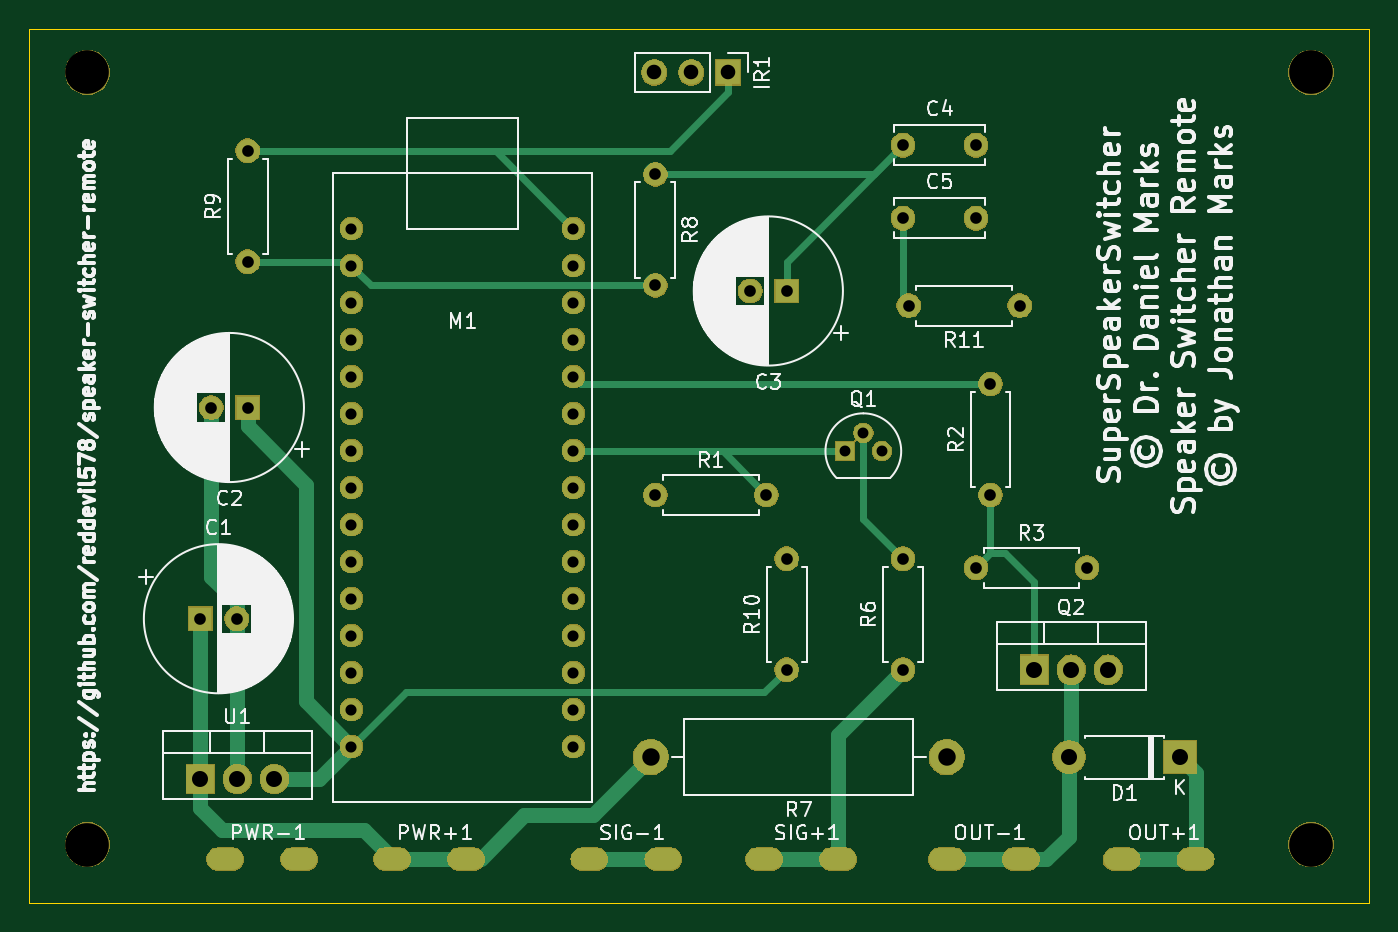
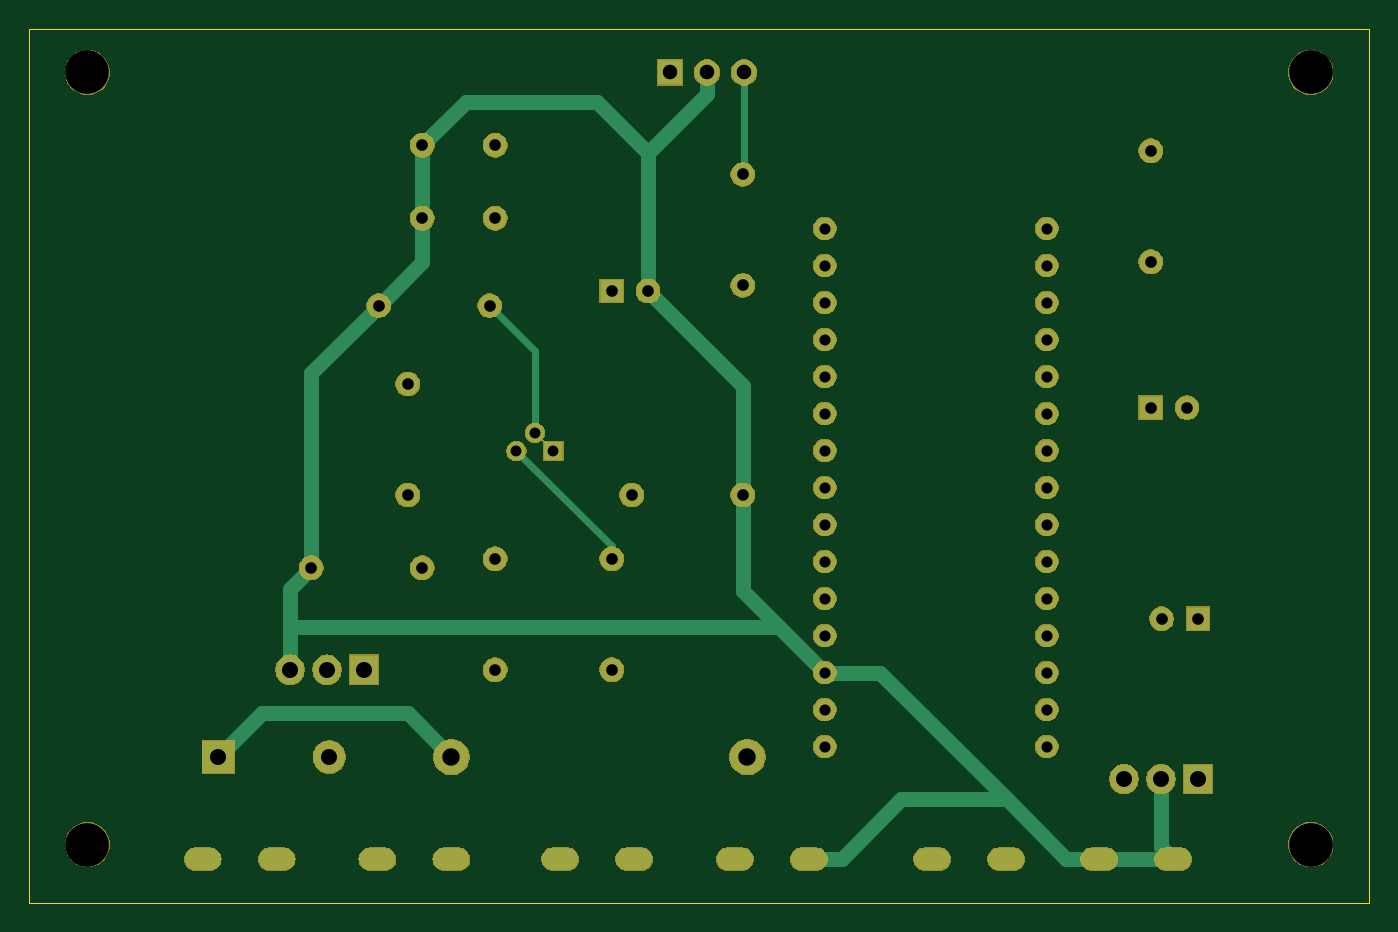
Circuit board: 10 layer files. Board 92.0 x 60.0 mm.
- bottom_copper: speaker-switcher-remote-B_Cu.gbl (5506 bytes)
- bottom_mask: speaker-switcher-remote-B_Mask.gbs (77295 bytes)
- paste: speaker-switcher-remote-B_Paste.gbp (525 bytes)
- bottom_silk: speaker-switcher-remote-B_SilkS.gbo (526 bytes)
- outline: speaker-switcher-remote-Edge_Cuts.gm1 (772 bytes)
- top_copper: speaker-switcher-remote-F_Cu.gtl (6959 bytes)
- top_mask: speaker-switcher-remote-F_Mask.gts (77295 bytes)
- paste: speaker-switcher-remote-F_Paste.gtp (525 bytes)
- top_silk: speaker-switcher-remote-F_SilkS.gto (89688 bytes)
- drill: speaker-switcher-remote.drl (2131 bytes)

=== bottom_copper: speaker-switcher-remote-B_Cu.gbl ===
G04 #@! TF.GenerationSoftware,KiCad,Pcbnew,5.1.5+dfsg1-2build2*
G04 #@! TF.CreationDate,2021-01-31T12:06:40-06:00*
G04 #@! TF.ProjectId,speaker-switcher-remote,73706561-6b65-4722-9d73-776974636865,rev?*
G04 #@! TF.SameCoordinates,Original*
G04 #@! TF.FileFunction,Copper,L2,Bot*
G04 #@! TF.FilePolarity,Positive*
%FSLAX46Y46*%
G04 Gerber Fmt 4.6, Leading zero omitted, Abs format (unit mm)*
G04 Created by KiCad (PCBNEW 5.1.5+dfsg1-2build2) date 2021-01-31 12:06:40*
%MOMM*%
%LPD*%
G04 APERTURE LIST*
%ADD10O,2.200000X2.200000*%
%ADD11R,2.200000X2.200000*%
%ADD12O,1.600000X1.600000*%
%ADD13C,1.600000*%
%ADD14O,1.905000X2.000000*%
%ADD15R,1.905000X2.000000*%
%ADD16O,2.500000X1.500000*%
%ADD17O,2.400000X2.400000*%
%ADD18C,2.400000*%
%ADD19R,1.300000X1.300000*%
%ADD20C,1.300000*%
%ADD21C,1.524000*%
%ADD22O,1.700000X1.700000*%
%ADD23R,1.700000X1.700000*%
%ADD24R,1.600000X1.600000*%
%ADD25C,1.000000*%
%ADD26C,0.500000*%
G04 APERTURE END LIST*
D10*
X173630000Y-118500000D03*
D11*
X181250000Y-118500000D03*
D12*
X162630000Y-87500000D03*
D13*
X170250000Y-87500000D03*
D12*
X154250000Y-104880000D03*
D13*
X154250000Y-112500000D03*
D12*
X117250000Y-76880000D03*
D13*
X117250000Y-84500000D03*
D12*
X145250000Y-86120000D03*
D13*
X145250000Y-78500000D03*
D12*
X162250000Y-104880000D03*
D13*
X162250000Y-112500000D03*
D12*
X174870000Y-105500000D03*
D13*
X167250000Y-105500000D03*
D12*
X168250000Y-92880000D03*
D13*
X168250000Y-100500000D03*
D12*
X152870000Y-100500000D03*
D13*
X145250000Y-100500000D03*
D14*
X119080000Y-120000000D03*
X116540000Y-120000000D03*
D15*
X114000000Y-120000000D03*
D16*
X140710000Y-125500000D03*
X145790000Y-125500000D03*
X152710000Y-125500000D03*
X157790000Y-125500000D03*
D17*
X144930000Y-118500000D03*
D18*
X165250000Y-118500000D03*
D14*
X176330000Y-112500000D03*
X173790000Y-112500000D03*
D15*
X171250000Y-112500000D03*
D19*
X158250000Y-97500000D03*
D20*
X160790000Y-97500000D03*
X159520000Y-96230000D03*
D16*
X115710000Y-125500000D03*
X120790000Y-125500000D03*
X127170000Y-125500000D03*
X132250000Y-125500000D03*
X165250000Y-125500000D03*
X170330000Y-125500000D03*
X177250000Y-125500000D03*
X182330000Y-125500000D03*
D21*
X139620000Y-117780000D03*
X139620000Y-115240000D03*
X139620000Y-112700000D03*
X139620000Y-110160000D03*
X139620000Y-107620000D03*
X139620000Y-105080000D03*
X139620000Y-102540000D03*
X139620000Y-100000000D03*
X139620000Y-97460000D03*
X139620000Y-94920000D03*
X139620000Y-92380000D03*
X139620000Y-89840000D03*
X139620000Y-87300000D03*
X139620000Y-84760000D03*
X139620000Y-82220000D03*
X124380000Y-117780000D03*
X124380000Y-115240000D03*
X124380000Y-112700000D03*
X124380000Y-110160000D03*
X124380000Y-107620000D03*
X124380000Y-105080000D03*
X124380000Y-102540000D03*
X124380000Y-100000000D03*
X124380000Y-97460000D03*
X124380000Y-94920000D03*
X124380000Y-92380000D03*
X124380000Y-89840000D03*
X124380000Y-87300000D03*
X124380000Y-84760000D03*
X124380000Y-82220000D03*
D22*
X145170000Y-71500000D03*
X147710000Y-71500000D03*
D23*
X150250000Y-71500000D03*
D13*
X167250000Y-81500000D03*
X162250000Y-81500000D03*
X167250000Y-76500000D03*
X162250000Y-76500000D03*
X151750000Y-86500000D03*
D24*
X154250000Y-86500000D03*
D13*
X114750000Y-94500000D03*
D24*
X117250000Y-94500000D03*
D13*
X116500000Y-109000000D03*
D24*
X114000000Y-109000000D03*
D25*
X176330000Y-112500000D02*
X176330000Y-112547500D01*
X145250000Y-93000000D02*
X151750000Y-86500000D01*
X145250000Y-100500000D02*
X145250000Y-93000000D01*
X167250000Y-76500000D02*
X167250000Y-81500000D01*
X167250000Y-84500000D02*
X170250000Y-87500000D01*
X167250000Y-81500000D02*
X167250000Y-84500000D01*
X174870000Y-92120000D02*
X174870000Y-105500000D01*
X170250000Y-87500000D02*
X174870000Y-92120000D01*
X174870000Y-105500000D02*
X176330000Y-106960000D01*
X142740000Y-109580000D02*
X139620000Y-112700000D01*
X176330000Y-106960000D02*
X176330000Y-109580000D01*
X176330000Y-109580000D02*
X176330000Y-112500000D01*
X176330000Y-109580000D02*
X142740000Y-109580000D01*
X145250000Y-107070000D02*
X145250000Y-100500000D01*
X142740000Y-109580000D02*
X145250000Y-107070000D01*
X147710000Y-90540000D02*
X145250000Y-93000000D01*
X164250000Y-73500000D02*
X167250000Y-76500000D01*
X155250000Y-73500000D02*
X164250000Y-73500000D01*
X151750000Y-77000000D02*
X155250000Y-73500000D01*
X151750000Y-86500000D02*
X151750000Y-77000000D01*
X147710000Y-72960000D02*
X147710000Y-71500000D01*
X151750000Y-77000000D02*
X147710000Y-72960000D01*
X116540000Y-124670000D02*
X115710000Y-125500000D01*
X116540000Y-120000000D02*
X116540000Y-124670000D01*
X115710000Y-125500000D02*
X120790000Y-125500000D01*
X138542370Y-112700000D02*
X139620000Y-112700000D01*
X135840000Y-112700000D02*
X138542370Y-112700000D01*
X120790000Y-125500000D02*
X123040000Y-125500000D01*
X138460000Y-125500000D02*
X140710000Y-125500000D01*
X134355000Y-121395000D02*
X138460000Y-125500000D01*
X127145000Y-121395000D02*
X134355000Y-121395000D01*
X123040000Y-125500000D02*
X127145000Y-121395000D01*
X127145000Y-121395000D02*
X135840000Y-112700000D01*
X114000000Y-120047500D02*
X114000000Y-120000000D01*
D26*
X145170000Y-78420000D02*
X145250000Y-78500000D01*
X145170000Y-71500000D02*
X145170000Y-78420000D01*
D25*
X178250000Y-115500000D02*
X181250000Y-118500000D01*
X168250000Y-115500000D02*
X178250000Y-115500000D01*
X165250000Y-118500000D02*
X168250000Y-115500000D01*
D26*
X160790000Y-97500000D02*
X154250000Y-104040000D01*
X154250000Y-104040000D02*
X154250000Y-104880000D01*
X159520000Y-90610000D02*
X162630000Y-87500000D01*
X159520000Y-96230000D02*
X159520000Y-90610000D01*
M02*

=== bottom_mask: speaker-switcher-remote-B_Mask.gbs (77295 bytes, source omitted) ===
=== paste: speaker-switcher-remote-B_Paste.gbp ===
G04 #@! TF.GenerationSoftware,KiCad,Pcbnew,5.1.5+dfsg1-2build2*
G04 #@! TF.CreationDate,2021-01-31T12:06:40-06:00*
G04 #@! TF.ProjectId,speaker-switcher-remote,73706561-6b65-4722-9d73-776974636865,rev?*
G04 #@! TF.SameCoordinates,Original*
G04 #@! TF.FileFunction,Paste,Bot*
G04 #@! TF.FilePolarity,Positive*
%FSLAX46Y46*%
G04 Gerber Fmt 4.6, Leading zero omitted, Abs format (unit mm)*
G04 Created by KiCad (PCBNEW 5.1.5+dfsg1-2build2) date 2021-01-31 12:06:40*
%MOMM*%
%LPD*%
G04 APERTURE LIST*
G04 APERTURE END LIST*
M02*

=== bottom_silk: speaker-switcher-remote-B_SilkS.gbo ===
G04 #@! TF.GenerationSoftware,KiCad,Pcbnew,5.1.5+dfsg1-2build2*
G04 #@! TF.CreationDate,2021-01-31T12:06:40-06:00*
G04 #@! TF.ProjectId,speaker-switcher-remote,73706561-6b65-4722-9d73-776974636865,rev?*
G04 #@! TF.SameCoordinates,Original*
G04 #@! TF.FileFunction,Legend,Bot*
G04 #@! TF.FilePolarity,Positive*
%FSLAX46Y46*%
G04 Gerber Fmt 4.6, Leading zero omitted, Abs format (unit mm)*
G04 Created by KiCad (PCBNEW 5.1.5+dfsg1-2build2) date 2021-01-31 12:06:40*
%MOMM*%
%LPD*%
G04 APERTURE LIST*
G04 APERTURE END LIST*
M02*

=== outline: speaker-switcher-remote-Edge_Cuts.gm1 ===
G04 #@! TF.GenerationSoftware,KiCad,Pcbnew,5.1.5+dfsg1-2build2*
G04 #@! TF.CreationDate,2021-01-31T12:06:40-06:00*
G04 #@! TF.ProjectId,speaker-switcher-remote,73706561-6b65-4722-9d73-776974636865,rev?*
G04 #@! TF.SameCoordinates,Original*
G04 #@! TF.FileFunction,Profile,NP*
%FSLAX46Y46*%
G04 Gerber Fmt 4.6, Leading zero omitted, Abs format (unit mm)*
G04 Created by KiCad (PCBNEW 5.1.5+dfsg1-2build2) date 2021-01-31 12:06:40*
%MOMM*%
%LPD*%
G04 APERTURE LIST*
%ADD10C,0.050000*%
G04 APERTURE END LIST*
D10*
X102250000Y-68500000D02*
X194250000Y-68500000D01*
X102250000Y-128500000D02*
X103250000Y-128500000D01*
X102250000Y-128500000D02*
X102250000Y-68500000D01*
X194250000Y-128500000D02*
X103250000Y-128500000D01*
X194250000Y-68500000D02*
X194250000Y-128500000D01*
M02*

=== top_copper: speaker-switcher-remote-F_Cu.gtl ===
G04 #@! TF.GenerationSoftware,KiCad,Pcbnew,5.1.5+dfsg1-2build2*
G04 #@! TF.CreationDate,2021-01-31T12:06:40-06:00*
G04 #@! TF.ProjectId,speaker-switcher-remote,73706561-6b65-4722-9d73-776974636865,rev?*
G04 #@! TF.SameCoordinates,Original*
G04 #@! TF.FileFunction,Copper,L1,Top*
G04 #@! TF.FilePolarity,Positive*
%FSLAX46Y46*%
G04 Gerber Fmt 4.6, Leading zero omitted, Abs format (unit mm)*
G04 Created by KiCad (PCBNEW 5.1.5+dfsg1-2build2) date 2021-01-31 12:06:40*
%MOMM*%
%LPD*%
G04 APERTURE LIST*
%ADD10O,2.200000X2.200000*%
%ADD11R,2.200000X2.200000*%
%ADD12O,1.600000X1.600000*%
%ADD13C,1.600000*%
%ADD14O,1.905000X2.000000*%
%ADD15R,1.905000X2.000000*%
%ADD16O,2.500000X1.500000*%
%ADD17O,2.400000X2.400000*%
%ADD18C,2.400000*%
%ADD19R,1.300000X1.300000*%
%ADD20C,1.300000*%
%ADD21C,1.524000*%
%ADD22O,1.700000X1.700000*%
%ADD23R,1.700000X1.700000*%
%ADD24R,1.600000X1.600000*%
%ADD25C,1.000000*%
%ADD26C,0.500000*%
G04 APERTURE END LIST*
D10*
X173630000Y-118500000D03*
D11*
X181250000Y-118500000D03*
D12*
X162630000Y-87500000D03*
D13*
X170250000Y-87500000D03*
D12*
X154250000Y-104880000D03*
D13*
X154250000Y-112500000D03*
D12*
X117250000Y-76880000D03*
D13*
X117250000Y-84500000D03*
D12*
X145250000Y-86120000D03*
D13*
X145250000Y-78500000D03*
D12*
X162250000Y-104880000D03*
D13*
X162250000Y-112500000D03*
D12*
X174870000Y-105500000D03*
D13*
X167250000Y-105500000D03*
D12*
X168250000Y-92880000D03*
D13*
X168250000Y-100500000D03*
D12*
X152870000Y-100500000D03*
D13*
X145250000Y-100500000D03*
D14*
X119080000Y-120000000D03*
X116540000Y-120000000D03*
D15*
X114000000Y-120000000D03*
D16*
X140710000Y-125500000D03*
X145790000Y-125500000D03*
X152710000Y-125500000D03*
X157790000Y-125500000D03*
D17*
X144930000Y-118500000D03*
D18*
X165250000Y-118500000D03*
D14*
X176330000Y-112500000D03*
X173790000Y-112500000D03*
D15*
X171250000Y-112500000D03*
D19*
X158250000Y-97500000D03*
D20*
X160790000Y-97500000D03*
X159520000Y-96230000D03*
D16*
X115710000Y-125500000D03*
X120790000Y-125500000D03*
X127170000Y-125500000D03*
X132250000Y-125500000D03*
X165250000Y-125500000D03*
X170330000Y-125500000D03*
X177250000Y-125500000D03*
X182330000Y-125500000D03*
D21*
X139620000Y-117780000D03*
X139620000Y-115240000D03*
X139620000Y-112700000D03*
X139620000Y-110160000D03*
X139620000Y-107620000D03*
X139620000Y-105080000D03*
X139620000Y-102540000D03*
X139620000Y-100000000D03*
X139620000Y-97460000D03*
X139620000Y-94920000D03*
X139620000Y-92380000D03*
X139620000Y-89840000D03*
X139620000Y-87300000D03*
X139620000Y-84760000D03*
X139620000Y-82220000D03*
X124380000Y-117780000D03*
X124380000Y-115240000D03*
X124380000Y-112700000D03*
X124380000Y-110160000D03*
X124380000Y-107620000D03*
X124380000Y-105080000D03*
X124380000Y-102540000D03*
X124380000Y-100000000D03*
X124380000Y-97460000D03*
X124380000Y-94920000D03*
X124380000Y-92380000D03*
X124380000Y-89840000D03*
X124380000Y-87300000D03*
X124380000Y-84760000D03*
X124380000Y-82220000D03*
D22*
X145170000Y-71500000D03*
X147710000Y-71500000D03*
D23*
X150250000Y-71500000D03*
D13*
X167250000Y-81500000D03*
X162250000Y-81500000D03*
X167250000Y-76500000D03*
X162250000Y-76500000D03*
X151750000Y-86500000D03*
D24*
X154250000Y-86500000D03*
D13*
X114750000Y-94500000D03*
D24*
X117250000Y-94500000D03*
D13*
X116500000Y-109000000D03*
D24*
X114000000Y-109000000D03*
D25*
X116330000Y-120210000D02*
X116540000Y-120000000D01*
X116540000Y-109040000D02*
X116500000Y-109000000D01*
X116540000Y-120000000D02*
X116540000Y-109040000D01*
X114750000Y-106118630D02*
X114750000Y-94500000D01*
X116500000Y-107868630D02*
X114750000Y-106118630D01*
X116500000Y-109000000D02*
X116500000Y-107868630D01*
X140710000Y-125500000D02*
X145790000Y-125500000D01*
D26*
X134280000Y-76880000D02*
X139620000Y-82220000D01*
X117250000Y-76880000D02*
X134280000Y-76880000D01*
X150250000Y-71500000D02*
X150330000Y-71500000D01*
X150250000Y-71500000D02*
X150250000Y-71032002D01*
X150250000Y-72850000D02*
X150250000Y-71500000D01*
X146220000Y-76880000D02*
X150250000Y-72850000D01*
X134280000Y-76880000D02*
X146220000Y-76880000D01*
X158250000Y-97500000D02*
X149250000Y-97500000D01*
X149250000Y-97500000D02*
X139620000Y-97460000D01*
X149870000Y-97500000D02*
X149250000Y-97500000D01*
X152870000Y-100500000D02*
X149870000Y-97500000D01*
X140120000Y-92880000D02*
X139620000Y-92380000D01*
X168250000Y-92880000D02*
X140120000Y-92880000D01*
X168250000Y-104500000D02*
X167250000Y-105500000D01*
X168250000Y-100500000D02*
X168250000Y-104500000D01*
X168250000Y-104500000D02*
X169250000Y-104500000D01*
X171250000Y-106500000D02*
X171250000Y-112500000D01*
X169250000Y-104500000D02*
X171250000Y-106500000D01*
D25*
X152710000Y-125500000D02*
X157790000Y-125500000D01*
X157790000Y-116960000D02*
X157790000Y-125500000D01*
X162250000Y-112500000D02*
X157790000Y-116960000D01*
X117250000Y-95800000D02*
X121250000Y-99800000D01*
X117250000Y-94500000D02*
X117250000Y-95800000D01*
X121250000Y-114650000D02*
X124380000Y-117780000D01*
X121250000Y-99800000D02*
X121250000Y-114650000D01*
X122160000Y-120000000D02*
X124380000Y-117780000D01*
X119080000Y-120000000D02*
X122160000Y-120000000D01*
D26*
X152722001Y-114027999D02*
X154250000Y-112500000D01*
X128132001Y-114027999D02*
X152722001Y-114027999D01*
X124380000Y-117780000D02*
X128132001Y-114027999D01*
D25*
X114000000Y-109000000D02*
X114000000Y-120000000D01*
X114000000Y-120000000D02*
X114000000Y-120047500D01*
X133250000Y-125500000D02*
X136250000Y-122500000D01*
X140930000Y-122500000D02*
X144930000Y-118500000D01*
X136250000Y-122500000D02*
X140930000Y-122500000D01*
X114000000Y-122000000D02*
X115500000Y-123500000D01*
X114000000Y-120000000D02*
X114000000Y-122000000D01*
X125250000Y-123500000D02*
X127250000Y-125500000D01*
X115500000Y-123500000D02*
X125250000Y-123500000D01*
X127170000Y-125500000D02*
X132250000Y-125500000D01*
D26*
X145170000Y-78420000D02*
X145250000Y-78500000D01*
X160250000Y-78500000D02*
X162250000Y-76500000D01*
X145250000Y-78500000D02*
X160250000Y-78500000D01*
X154250000Y-84500000D02*
X162250000Y-76500000D01*
X154250000Y-86500000D02*
X154250000Y-84500000D01*
X124120000Y-84500000D02*
X124380000Y-84760000D01*
X117250000Y-84500000D02*
X124120000Y-84500000D01*
X144118630Y-86120000D02*
X145250000Y-86120000D01*
X144086629Y-86087999D02*
X144118630Y-86120000D01*
X125707999Y-86087999D02*
X144086629Y-86087999D01*
X124380000Y-84760000D02*
X125707999Y-86087999D01*
D25*
X181250000Y-118500000D02*
X182330000Y-119580000D01*
X182330000Y-125500000D02*
X177250000Y-125500000D01*
X182330000Y-119580000D02*
X182330000Y-125500000D01*
X173790000Y-118340000D02*
X173630000Y-118500000D01*
X173790000Y-112500000D02*
X173790000Y-118340000D01*
X172080000Y-125500000D02*
X170330000Y-125500000D01*
X173630000Y-123950000D02*
X172080000Y-125500000D01*
X173630000Y-118500000D02*
X173630000Y-123950000D01*
X165250000Y-125500000D02*
X170330000Y-125500000D01*
D26*
X159520000Y-102150000D02*
X162250000Y-104880000D01*
X159520000Y-96230000D02*
X159520000Y-102150000D01*
X162250000Y-87120000D02*
X162630000Y-87500000D01*
X162250000Y-81500000D02*
X162250000Y-87120000D01*
M02*

=== top_mask: speaker-switcher-remote-F_Mask.gts (77295 bytes, source omitted) ===
=== paste: speaker-switcher-remote-F_Paste.gtp ===
G04 #@! TF.GenerationSoftware,KiCad,Pcbnew,5.1.5+dfsg1-2build2*
G04 #@! TF.CreationDate,2021-01-31T12:06:40-06:00*
G04 #@! TF.ProjectId,speaker-switcher-remote,73706561-6b65-4722-9d73-776974636865,rev?*
G04 #@! TF.SameCoordinates,Original*
G04 #@! TF.FileFunction,Paste,Top*
G04 #@! TF.FilePolarity,Positive*
%FSLAX46Y46*%
G04 Gerber Fmt 4.6, Leading zero omitted, Abs format (unit mm)*
G04 Created by KiCad (PCBNEW 5.1.5+dfsg1-2build2) date 2021-01-31 12:06:40*
%MOMM*%
%LPD*%
G04 APERTURE LIST*
G04 APERTURE END LIST*
M02*

=== top_silk: speaker-switcher-remote-F_SilkS.gto (89688 bytes, source omitted) ===
=== drill: speaker-switcher-remote.drl ===
M48
; DRILL file {KiCad 5.1.5+dfsg1-2build2} date Sun 31 Jan 2021 12:06:09 PM CST
; FORMAT={-:-/ absolute / inch / decimal}
; #@! TF.CreationDate,2021-01-31T12:06:09-06:00
; #@! TF.GenerationSoftware,Kicad,Pcbnew,5.1.5+dfsg1-2build2
FMAT,2
INCH
T1C0.0295
T2C0.0300
T3C0.0315
T4C0.0394
T5C0.0433
T6C0.0472
T7C0.1181
%
G90
G05
T1
X6.2303Y-3.8386
X6.2803Y-3.7886
X6.3303Y-3.8386
T2
X4.8969Y-3.237
X4.8969Y-3.337
X4.8969Y-3.437
X4.8969Y-3.537
X4.8969Y-3.637
X4.8969Y-3.737
X4.8969Y-3.837
X4.8969Y-3.937
X4.8969Y-4.037
X4.8969Y-4.137
X4.8969Y-4.237
X4.8969Y-4.337
X4.8969Y-4.437
X4.8969Y-4.537
X4.8969Y-4.637
X5.4969Y-3.237
X5.4969Y-3.337
X5.4969Y-3.437
X5.4969Y-3.537
X5.4969Y-3.637
X5.4969Y-3.737
X5.4969Y-3.837
X5.4969Y-3.937
X5.4969Y-4.037
X5.4969Y-4.137
X5.4969Y-4.237
X5.4969Y-4.337
X5.4969Y-4.437
X5.4969Y-4.537
X5.4969Y-4.637
T3
X5.7185Y-3.0906
X5.7185Y-3.3906
X6.0728Y-4.1291
X6.0728Y-4.4291
X4.6161Y-3.0268
X4.6161Y-3.3268
X4.4882Y-4.2913
X4.5866Y-4.2913
X6.4028Y-3.4449
X6.7028Y-3.4449
X5.7185Y-3.9567
X6.0185Y-3.9567
X6.5846Y-4.1535
X6.8846Y-4.1535
X4.5177Y-3.7205
X4.6161Y-3.7205
X6.624Y-3.6567
X6.624Y-3.9567
X5.9744Y-3.4055
X6.0728Y-3.4055
X6.3878Y-3.0118
X6.5846Y-3.0118
X6.3878Y-4.1291
X6.3878Y-4.4291
X6.3878Y-3.2087
X6.5846Y-3.2087
T4
X5.7154Y-2.815
X5.8154Y-2.815
X5.9154Y-2.815
T5
X6.8358Y-4.6654
X7.1358Y-4.6654
X4.4882Y-4.7244
X4.5882Y-4.7244
X4.6882Y-4.7244
X6.7421Y-4.4291
X6.8421Y-4.4291
X6.9421Y-4.4291
T6
X5.7059Y-4.6654
X6.5059Y-4.6654
T7
X7.4902Y-4.9016
X4.1831Y-4.9016
X7.4902Y-2.815
X4.1831Y-2.815
T5
G00X4.989Y-4.9409
M15
G01X5.0244Y-4.9409
M16
G05
G00X5.189Y-4.9409
M15
G01X5.2244Y-4.9409
M16
G05
G00X6.9606Y-4.9409
M15
G01X6.9961Y-4.9409
M16
G05
G00X7.1606Y-4.9409
M15
G01X7.1961Y-4.9409
M16
G05
G00X6.4882Y-4.9409
M15
G01X6.5236Y-4.9409
M16
G05
G00X6.6882Y-4.9409
M15
G01X6.7236Y-4.9409
M16
G05
G00X5.9945Y-4.9409
M15
G01X6.0299Y-4.9409
M16
G05
G00X6.1945Y-4.9409
M15
G01X6.2299Y-4.9409
M16
G05
G00X4.5378Y-4.9409
M15
G01X4.5732Y-4.9409
M16
G05
G00X4.7378Y-4.9409
M15
G01X4.7732Y-4.9409
M16
G05
G00X5.522Y-4.9409
M15
G01X5.5575Y-4.9409
M16
G05
G00X5.722Y-4.9409
M15
G01X5.7575Y-4.9409
M16
G05
T0
M30
